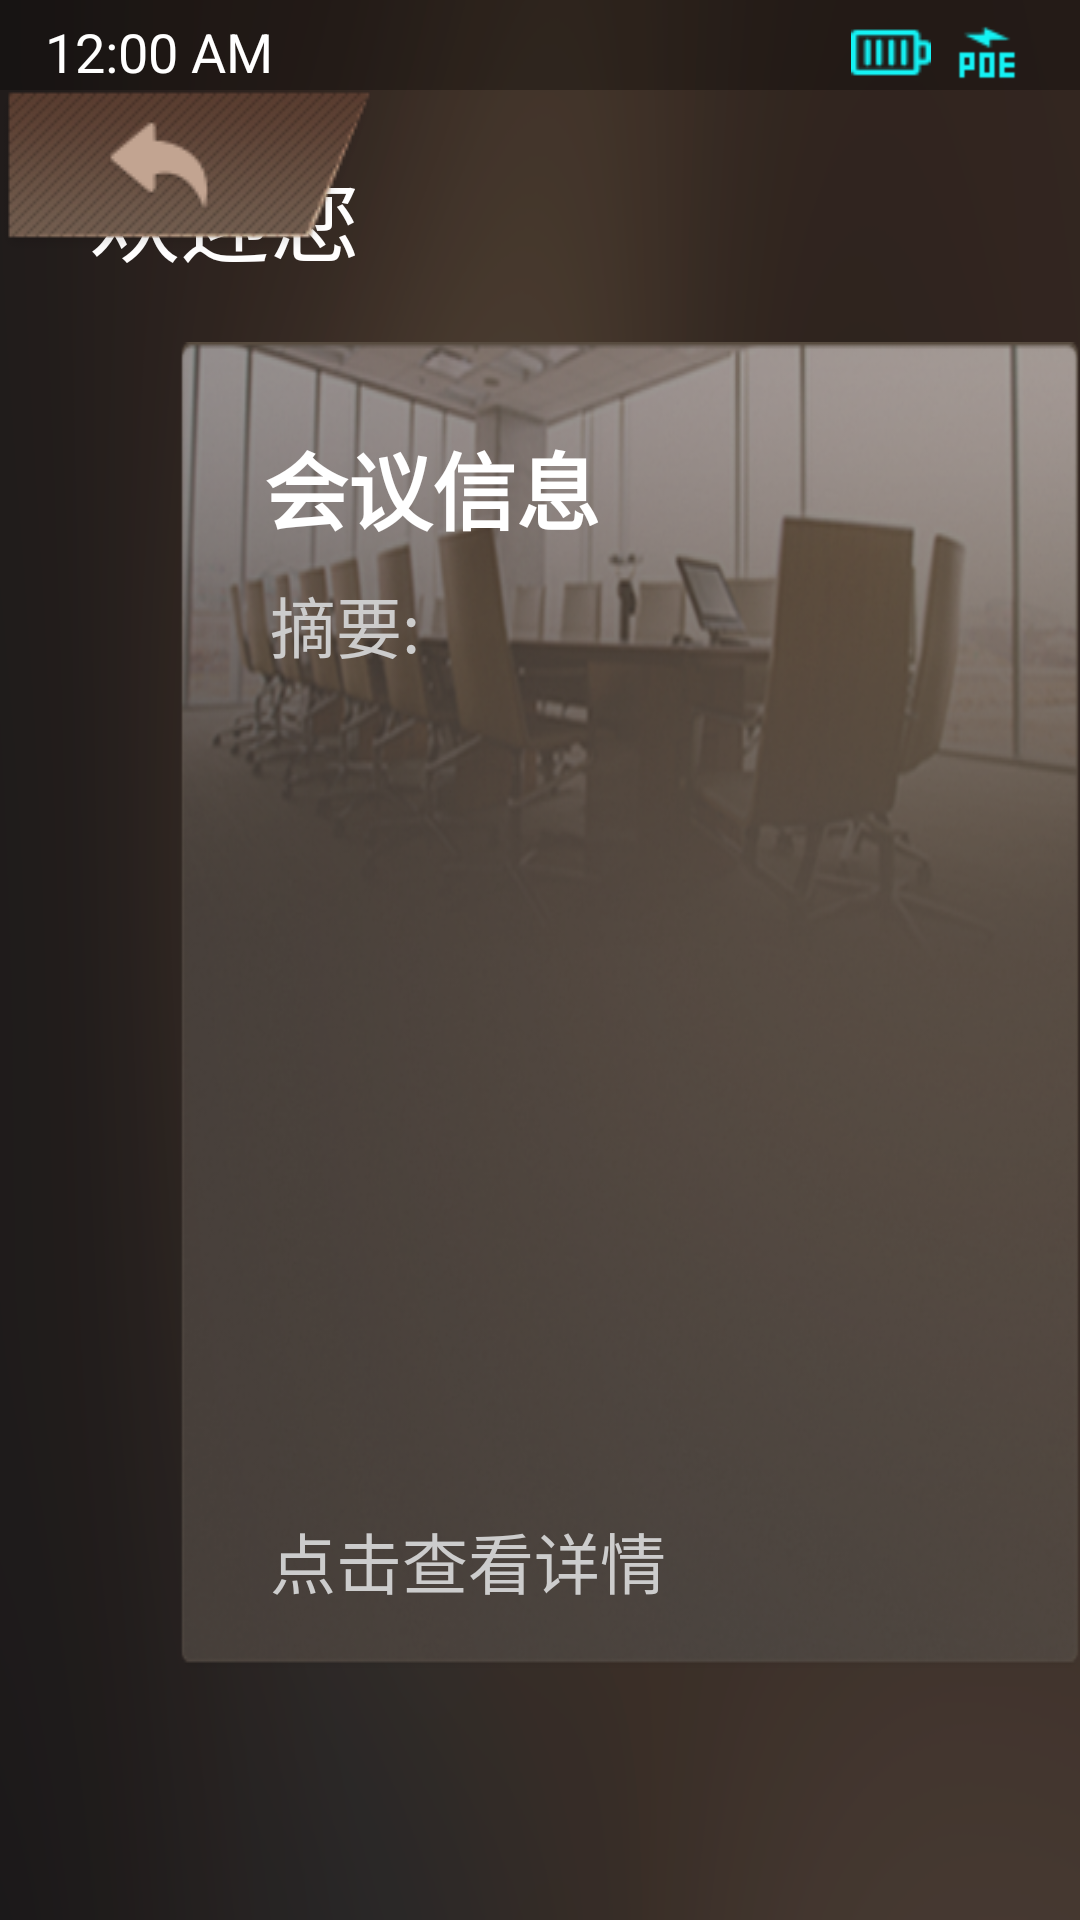

Write the Android layout XML for this screen, with the resource values it uses.
<!-- AndroidManifest.xml: application theme AppTheme -->
<!-- res/layout/activity_main.xml -->
<?xml version="1.0" encoding="utf-8"?>
<RelativeLayout xmlns:android="http://schemas.android.com/apk/res/android"
    xmlns:tools="http://schemas.android.com/tools"
    tools:context="com.itc.ts8209a.activity.MainActivity"
    style="@style/activity">

    <TextView
        android:id="@+id/main_welcome_word_title"
        style="@style/page_title"
        android:layout_alignParentLeft="true"
        android:layout_marginLeft="30dp"
        android:text="@string/welcome_title"/>

    <TextView
        android:id="@+id/main_welcome_word_tv"
        style="@style/page_title"
        android:layout_toRightOf="@id/main_welcome_word_title"
        android:layout_marginLeft="10dp"/>

    <Button
        android:id="@+id/main_meeting_info_btn"
        style="@style/main_page_meet_btn"
        android:text="@string/meeting_info"/>

    <TextView
        android:layout_width="wrap_content"
        android:layout_height="wrap_content"
        android:layout_marginTop="192dp"
        android:layout_marginLeft="90dp"
        android:textColor="#CCCCCC"
        android:textSize="22sp"
        android:text="@string/info_abstract"/>

    <TextView
        android:id="@+id/menu_meetinfo_abstract_tv"
        android:layout_width="360dp"
        android:layout_height="253dp"
        android:layout_marginLeft="92dp"
        android:layout_marginTop="234dp"
        android:text=""
        android:textColor="#FFFFFF"
        android:textSize="24sp" />


    <TextView
        android:layout_width="wrap_content"
        android:layout_height="wrap_content"
        android:layout_marginLeft="90dp"
        android:layout_marginTop="504dp"
        android:text="@string/click_for_details"
        android:textColor="#CCCCCC"
        android:textSize="22sp" />

    <Button
        android:id="@+id/main_call_service_btn"
        style="@style/main_page_btn"
        android:layout_marginLeft="522dp"
        android:layout_marginTop="114dp"
        android:background="@drawable/btn_call_service"
        android:text="@string/call_services"/>

    <ImageButton
        android:id="@+id/main_show_name_ibtn"
        android:layout_width="160dp"
        android:layout_height="38dp"
        android:layout_marginLeft="844dp"
        android:layout_marginTop="50dp"
        android:src="@drawable/ico_mpkj_n"
        android:paddingRight="120dp"
        android:background="@drawable/btn_edit_save"
        android:contentDescription="@string/app_name"/>

    <TextView
        android:layout_width="wrap_content"
        android:layout_height="38dp"
        android:layout_marginRight="16dp"
        android:layout_alignRight="@id/main_show_name_ibtn"
        android:layout_alignTop="@id/main_show_name_ibtn"
        android:gravity="center"
        android:text="@string/show_nameplate"
        android:textColor="#CCCCCC"
        android:textSize="24sp"/>

    <Button
        android:id="@+id/main_sms_btn"
        style="@style/main_page_btn"
        android:layout_marginLeft="754dp"
        android:layout_marginTop="114dp"
        android:background="@drawable/btn_sms"
        android:text="@string/sms_func"/>

    <Button
        android:id="@+id/main_edit_name_btn"
        style="@style/main_page_btn"
        android:layout_marginLeft="522dp"
        android:layout_marginTop="344dp"
        android:background="@drawable/btn_local_name"
        android:text="@string/edit_user_info"/>

    <Button
        android:id="@+id/main_setting_btn"
        style="@style/main_page_btn"
        android:layout_marginLeft="754dp"
        android:layout_marginTop="344dp"
        android:background="@drawable/btn_setting"
        android:text="@string/sys_setting"/>

    <include layout="@layout/inc_return_button" />
    <include layout="@layout/inc_status_bar"/>
    <include layout="@layout/inc_prompt_box" />

</RelativeLayout>
<!-- res/layout/inc_return_button.xml (included above) -->
<?xml version="1.0" encoding="utf-8"?>
<Button xmlns:android="http://schemas.android.com/apk/res/android"
    android:id="@+id/return_btn"
    style="@style/return_button" />
<!-- res/layout/inc_status_bar.xml (included above) -->
<?xml version="1.0" encoding="utf-8"?>
<RelativeLayout xmlns:android="http://schemas.android.com/apk/res/android"
    android:layout_width="match_parent"
    android:layout_height="30dp"
    android:background="#4C000000"
    android:paddingTop="5dp"
    android:id="@+id/stabar_lay">


    <TextClock
        style="@style/status_bar"
        android:id="@+id/stabar_clock_tc"
        android:layout_alignParentLeft="true"
        android:layout_marginLeft="15dp"
        android:format24Hour="yyyy-MM-dd  EE  HH:mm"/>

    <TextView
        android:id="@+id/stabar_prompt_tv"
        style="@style/status_bar"
        android:visibility="gone"
        android:layout_centerHorizontal="true"/>

    <LinearLayout
        android:layout_width="wrap_content"
        android:layout_height="match_parent"
        android:orientation="horizontal"
        android:gravity="right|center_vertical"
        android:layout_marginRight="15dp"
        android:layout_alignParentRight="true">

        <ImageView
            android:id="@+id/stabar_network_iv"
            style="@style/status_icon_view"
            android:src="@drawable/ico_fwq_n"
            android:contentDescription="@string/app_name"/>

        <ImageView
            android:id="@+id/stabar_ether_net_iv"
            style="@style/status_icon_view"
            android:src="@drawable/ico_wx_n"
            android:contentDescription="@string/app_name"/>

        <ImageView
            android:id="@+id/stabar_wifi_iv"
            style="@style/status_icon_view"
            android:src="@drawable/iv_wifi_level_list"
            android:contentDescription="@string/app_name" />

        <ImageView
            android:id="@+id/stabar_batlevel_iv"
            style="@style/imageview"
            android:src="@drawable/iv_battery_level_list"
            android:contentDescription="@string/app_name"/>

        <ImageView
            android:id="@+id/stabar_poe_power_iv"
            style="@style/imageview"
            android:src="@drawable/poe"
            android:contentDescription="@string/app_name"/>

        <TextView
            android:id="@+id/stabar_batlevel_tv"
            style="@style/status_bar"/>


    </LinearLayout>





</RelativeLayout>
<!-- res/layout/inc_prompt_box.xml (included above) -->
<?xml version="1.0" encoding="utf-8"?>
<LinearLayout xmlns:android="http://schemas.android.com/apk/res/android"
    android:layout_width="wrap_content"
    android:layout_height="wrap_content"
    android:layout_alignParentTop="true"
    android:layout_centerHorizontal="true"
    android:paddingLeft="50dp"
    android:paddingRight="50dp"
    android:paddingTop="15dp"
    android:paddingBottom="15dp"
    android:layout_marginLeft="125dp"
    android:layout_marginRight="125dp"
    android:background="@drawable/bg_prompt_box"
    android:gravity="center"
    android:visibility="gone"
    android:id="@+id/prompt_box_lay"
    android:orientation="vertical">



</LinearLayout> 
<!-- resources referenced by this layout -->
<resources>
  <!-- drawable bg_prompt_box (drawable) -->
  <?xml version="1.0" encoding="utf-8"?>
  <selector xmlns:android="http://schemas.android.com/apk/res/android">
      <item>
          <shape android:shape="rectangle">
              <corners android:topLeftRadius="0dp" android:topRightRadius="0dp" android:bottomLeftRadius="10dp" android:bottomRightRadius="10dp" />
  			<solid android:color="#CC000000" />
          </shape>
      </item>
  </selector>
  <!-- drawable btn_sms (drawable) -->
  <?xml version="1.0" encoding="utf-8"?>
  <selector xmlns:android="http://schemas.android.com/apk/res/android">
      <item android:drawable="@drawable/dxfw_h" android:state_pressed="true">
          <shape android:shape="rectangle">
              <corners android:radius="2dp" />
          </shape>
      </item>
  
      <item android:drawable="@drawable/dxfw_n">
          <shape android:shape="rectangle">
              <corners android:radius="2dp" />
          </shape>
      </item>
  
  </selector>
  <string name="app_name">TS8209A</string>
  <string name="call_services">呼叫服务</string>
  <string name="click_for_details">点击查看详情</string>
  <string name="edit_user_info">编辑用户信息</string>
  <string name="info_abstract">摘要:</string>
  <string name="meeting_info">会议信息</string>
  <string name="show_nameplate">显示铭牌</string>
  <string name="sms_func">短信功能</string>
  <string name="sys_setting">系统设置</string>
  <string name="welcome_title">欢迎您</string>
  <style name="activity">
          <item name="android:layout_width">match_parent</item>
          <item name="android:layout_height">match_parent</item>
          <item name="android:background">@drawable/background_img</item>
      </style>
  <style name="imageview">
          <item name="android:layout_width">wrap_content</item>
          <item name="android:layout_height">wrap_content</item>
      </style>
  <style name="main_page_btn" parent="button">
          <item name="android:layout_width">212dp</item>
          <item name="android:layout_height">212dp</item>
          <item name="android:textColor">#FFFFFF</item>
          <item name="android:textSize">28sp</item>
          <item name="android:gravity">bottom|center_horizontal</item>
          <item name="android:paddingBottom">15dp</item>
      </style>
  <style name="page_title" parent="text">
          <item name="android:textColor">#FFFEFE</item>
          <item name="android:textSize">30sp</item>
          <item name="android:layout_centerHorizontal">true</item>
          <item name="android:layout_marginTop">50dp</item>
      </style>
  <style name="return_button" parent="button">
          <item name="android:background">@drawable/btn_return</item>
          <item name="android:layout_marginTop">30dp</item>
      </style>
  <style name="status_bar" parent="text">
          <item name="android:gravity">center</item>
          <item name="android:textColor">#FFFFFF</item>
          <item name="android:textSize">18sp</item>
      </style>
  <style name="status_icon_view" parent="imageview">
          <item name="android:layout_marginRight">15dp</item>
          <item name="android:visibility">gone</item>
      </style>
  <style name="AppTheme" parent="android:Theme.Holo.Light.NoActionBar">
          
      </style>
  <style name="button">
          <item name="android:layout_width">wrap_content</item>
          <item name="android:layout_height">wrap_content</item>
      </style>
  <style name="text">
          <item name="android:layout_width">wrap_content</item>
          <item name="android:layout_height">wrap_content</item>
      </style>
  <!-- drawable btn_return (drawable) -->
  <?xml version="1.0" encoding="utf-8"?>
  <selector xmlns:android="http://schemas.android.com/apk/res/android">
      <item
          android:state_pressed="true"
          android:drawable="@drawable/ico_fanhui_h"/>
  
      <item android:drawable="@drawable/ico_fanhui_n"/>
  </selector>
</resources>
